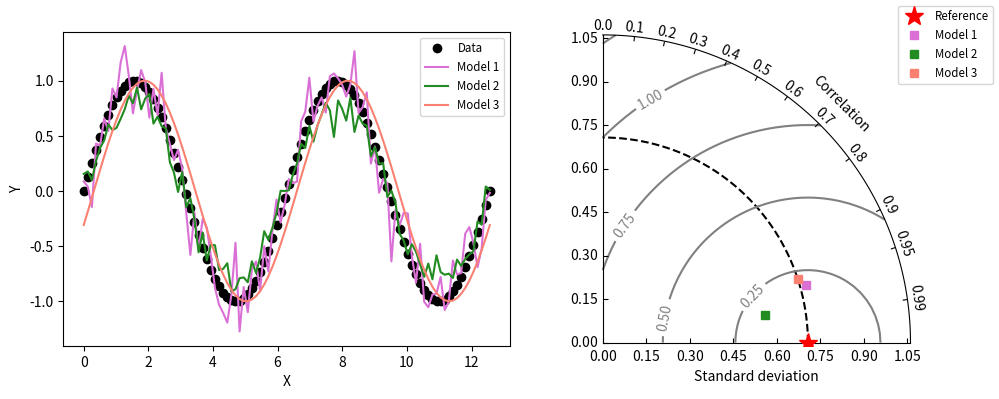

Recreate this plot in Python.
"""
Taylor diagram (Taylor, 2001) implementation.

A Taylor diagram is a graphical representation of how well a model simulates
an observed pattern. It provides a way to summarize multiple aspects of model
performance, including:
- Correlation coefficient
- Root-mean-square (RMS) difference
- The standard deviation ratio

Reference:
Taylor, K.E., 2001. Summarizing multiple aspects of model performance in a
single diagram. Journal of Geophysical Research, 106(D7), 7183-7192.
http://www-pcmdi.llnl.gov/about/staff/Taylor/CV/Taylor_diagram_primer.htm
"""

import functools

import matplotlib.pyplot as plt
import numpy as np
import seaborn as sns

__version__ = "Time-stamp: <2012-02-17 20:59:35 ycopin>"
__author__ = "Yannick Copin <yannick.copin@laposte.net>"

colors = ["#DA70D6", "#228B22", "#FA8072", "#FF1493"]


def _sns_context(f):
    """Decorator to apply seaborn color palette to a function."""
    @functools.wraps(f)
    def inner(*args, **kwargs):
        with sns.color_palette(colors):
            return f(*args, **kwargs)

    return inner


class TaylorDiagram:
    """Taylor diagram for visualizing model performance metrics.

    The Taylor diagram displays multiple statistical metrics in a single plot:
    - The radial distance from the origin represents the standard deviation
    - The azimuthal position represents the correlation coefficient
    - The distance from the reference point represents the root-mean-square (RMS) difference

    This class creates a Taylor diagram in a polar plot, where:
    - r = standard deviation
    - θ = arccos(correlation coefficient)

    This provides a comprehensive view of how well a model pattern matches observations.
    """

    @_sns_context
    def __init__(self, refstd, scale=1.5, fig=None, rect=111, label="_"):
        """Initialize the Taylor diagram.

        Parameters
        ----------
        refstd : float
            The reference standard deviation (e.g., from observations or a reference model)
            that other models will be compared against.
        scale : float, default 1.5
            The maximum standard deviation shown on the plot, as a multiple of refstd.
            For example, if refstd=2 and scale=1.5, the maximum standard deviation
            displayed will be 3.0.
        fig : matplotlib.figure.Figure, optional
            Figure to use. If None, a new figure will be created.
        rect : int or tuple, default 111
            Subplot specification (nrows, ncols, index) or 3-digit integer where
            the digits represent nrows, ncols, and index in order.
        label : str, default "_"
            Label for the reference point. An underscore prefix makes the label not
            appear in the legend.
        """

        import mpl_toolkits.axisartist.floating_axes as FA
        import mpl_toolkits.axisartist.grid_finder as GF
        from matplotlib.projections import PolarAxes

        self.refstd = refstd  # Reference standard deviation

        tr = PolarAxes.PolarTransform()

        # Correlation labels
        rlocs = np.concatenate((np.arange(10) / 10.0, [0.95, 0.99]))
        tlocs = np.arccos(rlocs)  # Conversion to polar angles
        gl1 = GF.FixedLocator(tlocs)  # Positions
        tf1 = GF.DictFormatter(dict(list(zip(tlocs, list(map(str, rlocs))))))

        # Standard deviation axis extent
        self.smin = 0
        self.smax = scale * self.refstd
        ghelper = FA.GridHelperCurveLinear(
            tr,
            extremes=(0, np.pi / 2, self.smin, self.smax),
            grid_locator1=gl1,
            tick_formatter1=tf1,
        )  # 1st quadrant

        if fig is None:
            fig = plt.figure()

        ax = FA.FloatingSubplot(fig, rect, grid_helper=ghelper)
        fig.add_subplot(ax)

        # Adjust axes
        ax.axis["top"].set_axis_direction("bottom")  # "Angle axis"
        ax.axis["top"].toggle(ticklabels=True, label=True)
        ax.axis["top"].major_ticklabels.set_axis_direction("top")
        ax.axis["top"].label.set_axis_direction("top")
        ax.axis["top"].label.set_text("Correlation")

        ax.axis["left"].set_axis_direction("bottom")  # "X axis"
        ax.axis["left"].label.set_text("Standard deviation")

        ax.axis["right"].set_axis_direction("top")  # "Y axis"
        ax.axis["right"].toggle(ticklabels=True)
        ax.axis["right"].major_ticklabels.set_axis_direction("left")

        ax.axis["bottom"].set_visible(False)  # Useless

        # Contours along standard deviations
        ax.grid(False)

        self._ax = ax  # Graphical axes
        self.ax = ax.get_aux_axes(tr)  # Polar coordinates

        # Add reference point and stddev contour
        print("Reference std:", self.refstd)
        (l,) = self.ax.plot([0], self.refstd, "r*", ls="", ms=14, label=label, zorder=10)
        t = np.linspace(0, np.pi / 2)
        r = np.zeros_like(t) + self.refstd
        self.ax.plot(t, r, "k--", label="_")

        # Collect sample points for latter use (e.g. legend)
        self.samplePoints = [l]

    @_sns_context
    def add_sample(self, stddev, corrcoef, *args, **kwargs):
        """Add a sample point to the Taylor diagram.

        Parameters
        ----------
        stddev : float
            Standard deviation of the sample to add.
        corrcoef : float
            Correlation coefficient between the sample and reference (-1 to 1).
        *args
            Additional positional arguments passed to matplotlib's plot function.
        **kwargs
            Additional keyword arguments passed to matplotlib's plot function.
            Common options include 'marker', 'markersize', 'color', and 'label'.

        Returns
        -------
        matplotlib.lines.Line2D
            The line object representing the sample in the plot.

        Notes
        -----
        Points closer to the reference point indicate better agreement with
        the reference dataset.
        """
        (l,) = self.ax.plot(np.arccos(corrcoef), stddev, *args, **kwargs)  # (theta,radius)
        self.samplePoints.append(l)

        return l

    @_sns_context
    def add_contours(self, levels=5, **kwargs):
        """Add constant RMS difference contours to the Taylor diagram.

        Parameters
        ----------
        levels : int or array-like, default 5
            If an integer, it defines the number of equally-spaced contour levels.
            If array-like, it explicitly defines the contour levels.
        **kwargs
            Additional keyword arguments passed to matplotlib's contour function.
            Common options include 'colors', 'linewidths', and 'linestyles'.

        Returns
        -------
        matplotlib.contour.QuadContourSet
            The contour set created by the function.

        Notes
        -----
        These contours represent lines of constant RMS difference between the
        reference and sample datasets. They help visualize the combined effect
        of differences in standard deviation and correlation.
        """

        rs, ts = np.meshgrid(np.linspace(self.smin, self.smax), np.linspace(0, np.pi / 2))
        # Compute centered RMS difference
        rms = np.sqrt(self.refstd**2 + rs**2 - 2 * self.refstd * rs * np.cos(ts))

        contours = self.ax.contour(ts, rs, rms, levels, **kwargs)

        return contours


if __name__ == "__main__":
    # Reference dataset
    x = np.linspace(0, 4 * np.pi, 100)
    data = np.sin(x)
    refstd = data.std(ddof=1)  # Reference standard deviation

    # Models
    m1 = data + 0.2 * np.random.randn(len(x))  # Model 1
    m2 = 0.8 * data + 0.1 * np.random.randn(len(x))  # Model 2
    m3 = np.sin(x - np.pi / 10)  # Model 3

    # Compute stddev and correlation coefficient of models
    samples = np.array([[m.std(ddof=1), np.corrcoef(data, m)[0, 1]] for m in (m1, m2, m3)])

    fig = plt.figure(figsize=(10, 4))

    # Taylor diagram
    dia = TaylorDiagram(refstd, fig=fig, rect=122, label="Reference")
    # colors_ = plt.matplotlib.cm.jet(np.linspace(0, 1, len(samples)))
    colors_ = [None] * len(samples)
    with sns.color_palette(colors):
        ax1 = fig.add_subplot(1, 2, 1, xlabel="X", ylabel="Y")
        ax1.plot(x, data, "ko", label="Data")
        for i, m in enumerate([m1, m2, m3]):
            ax1.plot(x, m, c=colors_[i], label="Model %d" % (i + 1))
    ax1.legend(numpoints=1, prop=dict(size="small"), loc="best")

    # Add samples to Taylor diagram
    for i, (stddev, corrcoef) in enumerate(samples):
        dia.add_sample(
            stddev, corrcoef, marker="s", ls="", c=colors_[i], label="Model %d" % (i + 1)
        )

    # Add RMS contours, and label them
    contours = dia.add_contours(colors="0.5")
    plt.clabel(contours, inline=1, fontsize=10)

    # Add a figure legend
    fig.legend(
        dia.samplePoints,
        [p.get_label() for p in dia.samplePoints],
        numpoints=1,
        prop=dict(size="small"),
        loc="upper right",
    )

    fig.tight_layout()

    plt.show()
